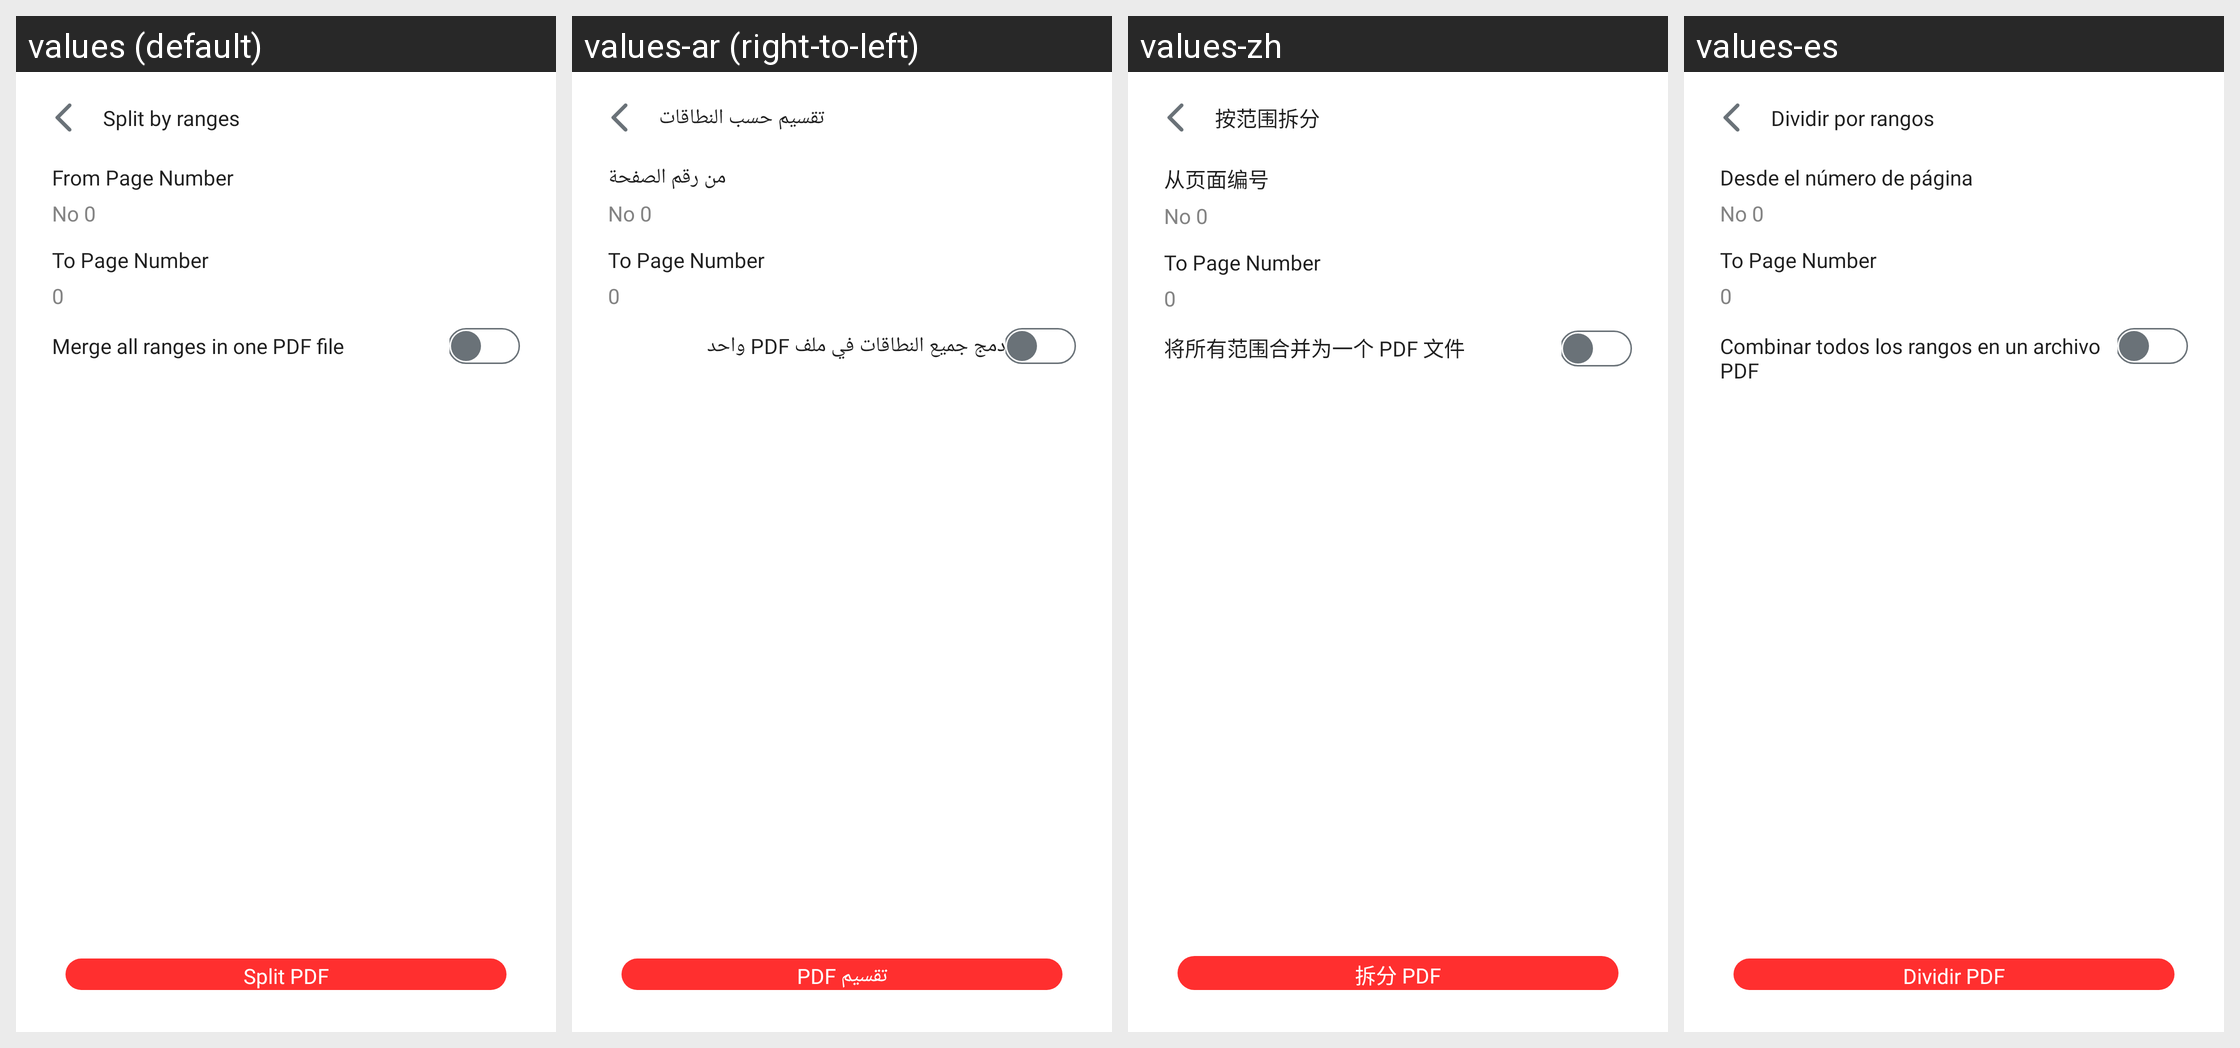

Strings drawn on this Android screen and how each of the app's shown locales translates them:
Android screen res/layout/range_by_pdf_splitter_activity.xml rendered under 4 locales, left to right: values (default), values-ar (right-to-left), values-zh, values-es. Device: Nexus 5 (rendered at 1080×1920; each locale shown at half size, 540×960, under a caption strip naming it); theme AppTheme.
Other locales in the repository, not shown: values-de, values-fr, values-in, values-pt-rPT.
Strings drawn on this screen, with the default value and each locale's value (text and hints the layout hard-codes, and strings that could not be matched under every locale, appear in the picture but are not listed):

split_by_ranges
  values: Split by ranges
  values-ar: تقسيم حسب النطاقات
  values-zh: 按范围拆分
  values-es: Dividir por rangos

split_pdf
  values: Split PDF
  values-ar: تقسيم PDF
  values-zh: 拆分 PDF
  values-es: Dividir PDF

from_page_number
  values: From Page Number
  values-ar: من رقم الصفحة
  values-zh: 从页面编号
  values-es: Desde el número de página

merge_all_ranges_in_one_pdf_file
  values: Merge all ranges in one PDF file
  values-ar: دمج جميع النطاقات في ملف PDF واحد
  values-zh: 将所有范围合并为一个 PDF 文件
  values-es: Combinar todos los rangos en un archivo PDF
